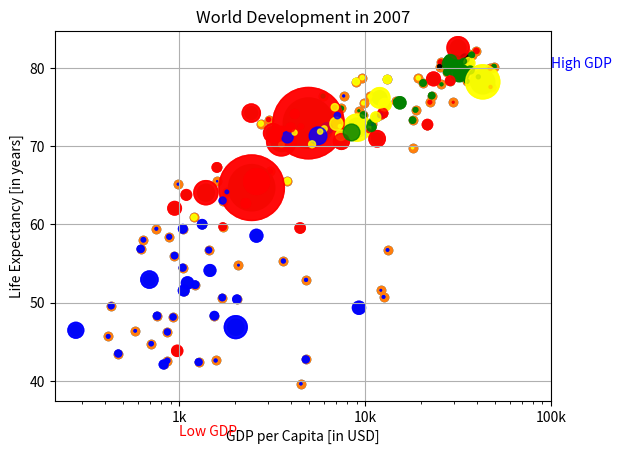

This chart was generated by the following Python code:
#Exercise 1
import matplotlib.pyplot as plt

gdp_cap = [974.5803384, 5937.029525999998, 6223.367465, 4797.231267, 12779.37964, 34435.367439999995, 36126.4927, 29796.04834, 1391.253792, 33692.60508, 1441.284873, 3822.137084, 7446.298803, 12569.85177, 9065.800825, 10680.79282, 1217.032994, 430.0706916, 1713.778686, 2042.09524, 36319.23501, 706.016537, 1704.063724, 13171.63885, 4959.114854, 7006.580419, 986.1478792, 277.5518587, 3632.557798, 9645.06142, 1544.750112, 14619.222719999998, 8948.102923, 22833.30851, 35278.41874, 2082.4815670000007, 6025.3747520000015, 6873.262326000001, 5581.180998, 5728.353514, 12154.08975, 641.3695236000002, 690.8055759, 33207.0844, 30470.0167, 13206.48452, 752.7497265, 32170.37442, 1327.60891, 27538.41188, 5186.050003, 942.6542111, 579.2317429999998, 1201.637154, 3548.3308460000007, 39724.97867, 18008.94444, 36180.78919, 2452.210407, 3540.651564, 11605.71449, 4471.061906, 40675.99635, 25523.2771, 28569.7197, 7320.8802620000015, 31656.06806, 4519.461171, 1463.249282, 1593.06548, 23348.139730000006, 47306.98978, 10461.05868, 1569.331442, 414.5073415, 12057.49928, 1044.770126, 759.3499101, 12451.6558, 1042.581557, 1803.151496, 10956.99112, 11977.57496, 3095.7722710000007, 9253.896111, 3820.17523, 823.6856205, 944.0, 4811.060429, 1091.359778, 36797.93332, 25185.00911, 2749.320965, 619.6768923999998, 2013.977305, 49357.19017, 22316.19287, 2605.94758, 9809.185636, 4172.838464, 7408.905561, 3190.481016, 15389.924680000002, 20509.64777, 19328.70901, 7670.122558, 10808.47561, 863.0884639000002, 1598.435089, 21654.83194, 1712.472136, 9786.534714, 862.5407561000002, 47143.17964, 18678.31435, 25768.25759, 926.1410683, 9269.657808, 28821.0637, 3970.095407, 2602.394995, 4513.480643, 33859.74835, 37506.41907, 4184.548089, 28718.27684, 1107.482182, 7458.396326999998, 882.9699437999999, 18008.50924, 7092.923025, 8458.276384, 1056.380121, 33203.26128, 42951.65309, 10611.46299, 11415.80569, 2441.576404, 3025.349798, 2280.769906, 1271.211593, 469.70929810000007]
life_exp = [43.828, 76.423, 72.301, 42.731, 75.32, 81.235, 79.829, 75.635, 64.062, 79.441, 56.728, 65.554, 74.852, 50.728, 72.39, 73.005, 52.295, 49.58, 59.723, 50.43, 80.653, 44.74100000000001, 50.651, 78.553, 72.961, 72.889, 65.152, 46.462, 55.322, 78.782, 48.328, 75.748, 78.273, 76.486, 78.332, 54.791, 72.235, 74.994, 71.33800000000002, 71.878, 51.57899999999999, 58.04, 52.947, 79.313, 80.657, 56.735, 59.448, 79.406, 60.022, 79.483, 70.259, 56.007, 46.38800000000001, 60.916, 70.19800000000001, 82.208, 73.33800000000002, 81.757, 64.69800000000001, 70.65, 70.964, 59.545, 78.885, 80.745, 80.546, 72.567, 82.603, 72.535, 54.11, 67.297, 78.623, 77.58800000000002, 71.993, 42.592, 45.678, 73.952, 59.44300000000001, 48.303, 74.241, 54.467, 64.164, 72.801, 76.195, 66.803, 74.543, 71.164, 42.082, 62.069, 52.90600000000001, 63.785, 79.762, 80.204, 72.899, 56.867, 46.859, 80.196, 75.64, 65.483, 75.53699999999998, 71.752, 71.421, 71.688, 75.563, 78.098, 78.74600000000002, 76.442, 72.476, 46.242, 65.528, 72.777, 63.062, 74.002, 42.56800000000001, 79.972, 74.663, 77.926, 48.159, 49.339, 80.941, 72.396, 58.556, 39.613, 80.884, 81.70100000000002, 74.143, 78.4, 52.517, 70.616, 58.42, 69.819, 73.923, 71.777, 51.542, 79.425, 78.242, 76.384, 73.747, 74.249, 73.422, 62.698, 42.38399999999999, 43.487]

# Basic scatter plot, log scale
plt.scatter(gdp_cap, life_exp)
plt.xscale('log') 

# Strings
xlab = 'GDP per Capita [in USD]'
ylab = 'Life Expectancy [in years]'
title = 'World Development in 2007'

# Add axis labels
plt.xlabel(xlab)
plt.ylabel(ylab)

# Add title
plt.title(title)

# After customizing, display the plot
plt.show()


#Exercise 2
# Scatter plot
plt.scatter(gdp_cap, life_exp)

# Previous customizations
plt.xscale('log') 
plt.xlabel('GDP per Capita [in USD]')
plt.ylabel('Life Expectancy [in years]')
plt.title('World Development in 2007')

# Definition of tick_val and tick_lab
tick_val = [1000, 10000, 100000]
tick_lab = ['1k', '10k', '100k']

# Adapt the ticks on the x-axis
plt.xticks(tick_val, tick_lab)

# After customizing, display the plot
plt.show()

#Exercise 3
pop = [31.889923, 3.600523, 33.333216, 12.420476, 40.301927, 20.434176, 8.199783, 0.708573, 150.448339, 10.392226, 8.078314, 9.119152, 4.552198, 1.639131, 190.010647, 7.322858, 14.326203, 8.390505, 14.131858, 17.696293, 33.390141, 4.369038, 10.238807, 16.284741, 1318.683096, 44.22755, 0.71096, 64.606759, 3.80061, 4.133884, 18.013409, 4.493312, 11.416987, 10.228744, 5.46812, 0.496374, 9.319622, 13.75568, 80.264543, 6.939688, 0.551201, 4.906585, 76.511887, 5.23846, 61.083916, 1.454867, 1.688359, 82.400996, 22.873338, 10.70629, 12.572928, 9.947814, 1.472041, 8.502814, 7.483763, 6.980412, 9.956108, 0.301931, 1110.396331, 223.547, 69.45357, 27.499638, 4.109086, 6.426679, 58.147733, 2.780132, 127.467972, 6.053193, 35.610177, 23.301725, 49.04479, 2.505559, 3.921278, 2.012649, 3.193942, 6.036914, 19.167654, 13.327079, 24.821286, 12.031795, 3.270065, 1.250882, 108.700891, 2.874127, 0.684736, 33.757175, 19.951656, 47.76198, 2.05508, 28.90179, 16.570613, 4.115771, 5.675356, 12.894865, 135.031164, 4.627926, 3.204897, 169.270617, 3.242173, 6.667147, 28.674757, 91.077287, 38.518241, 10.642836, 3.942491, 0.798094, 22.276056, 8.860588, 0.199579, 27.601038, 12.267493, 10.150265, 6.144562, 4.553009, 5.447502, 2.009245, 9.118773, 43.997828, 40.448191, 20.378239, 42.292929, 1.133066, 9.031088, 7.554661, 19.314747, 23.174294, 38.13964, 65.068149, 5.701579, 1.056608, 10.276158, 71.158647, 29.170398, 60.776238, 301.139947, 3.447496, 26.084662, 85.262356, 4.018332, 22.211743, 11.746035, 12.311143]


# Import numpy as np
import numpy as np

# Store pop as a numpy array: np_pop
np_pop = np.array(pop)

# Double np_pop
np_pop = np_pop * 2

# Update: set s argument to np_pop
plt.scatter(gdp_cap, life_exp, s = pop)

# Previous customizations
plt.xscale('log') 
plt.xlabel('GDP per Capita [in USD]')
plt.ylabel('Life Expectancy [in years]')
plt.title('World Development in 2007')
plt.xticks([1000, 10000, 100000],['1k', '10k', '100k'])

# Display the plot
plt.show()


# Exercise 4 
col = ['red', 'green', 'blue', 'blue', 'yellow', 'black', 'green', 'red', 'red', 'green', 'blue', 'yellow', 'green', 'blue', 'yellow', 'green', 'blue', 'blue', 'red', 'blue', 'yellow', 'blue', 'blue', 'yellow', 'red', 'yellow', 'blue', 'blue', 'blue', 'yellow', 'blue', 'green', 'yellow', 'green', 'green', 'blue', 'yellow', 'yellow', 'blue', 'yellow', 'blue', 'blue', 'blue', 'green', 'green', 'blue', 'blue', 'green', 'blue', 'green', 'yellow', 'blue', 'blue', 'yellow', 'yellow', 'red', 'green', 'green', 'red', 'red', 'red', 'red', 'green', 'red', 'green', 'yellow', 'red', 'red', 'blue', 'red', 'red', 'red', 'red', 'blue', 'blue', 'blue', 'blue', 'blue', 'red', 'blue', 'blue', 'blue', 'yellow', 'red', 'green', 'blue', 'blue', 'red', 'blue', 'red', 'green', 'black', 'yellow', 'blue', 'blue', 'green', 'red', 'red', 'yellow', 'yellow', 'yellow', 'red', 'green', 'green', 'yellow', 'blue', 'green', 'blue', 'blue', 'red', 'blue', 'green', 'blue', 'red', 'green', 'green', 'blue', 'blue', 'green', 'red', 'blue', 'blue', 'green', 'green', 'red', 'red', 'blue', 'red', 'blue', 'yellow', 'blue', 'green', 'blue', 'green', 'yellow', 'yellow', 'yellow', 'red', 'red', 'red', 'blue', 'blue']

# Specify c and alpha inside plt.scatter()
plt.scatter(x = gdp_cap, y = life_exp, s = np.array(pop) * 2, c=col, alpha=0.8)

# Previous customizations
plt.xscale('log') 
plt.xlabel('GDP per Capita [in USD]')
plt.ylabel('Life Expectancy [in years]')
plt.title('World Development in 2007')
plt.xticks([1000,10000,100000], ['1k','10k','100k'])

# Show the plot
plt.show()


#Exercise 5
# Scatter plot
plt.scatter(x=gdp_cap, y=life_exp, s=np.array(pop) * 2, c=col, alpha=0.8)

# Previous customizations
plt.xscale('log') 
plt.xlabel('GDP per Capita [in USD]')
plt.ylabel('Life Expectancy [in years]')
plt.title('World Development in 2007')
plt.xticks([1000, 10000, 100000], ['1k', '10k', '100k'])

# Additional customizations
plt.text(999, 33, 'Low GDP', fontsize=10, color='red')  
plt.text(100000, 80, 'High GDP', fontsize=10, color='blue') 

# Add grid() call
plt.grid(True) 


# Show the plot
plt.show()

#Exercise 6
#The countries in blue, corresponding to Africa, have both low life expectancy and a low GDP per capita.